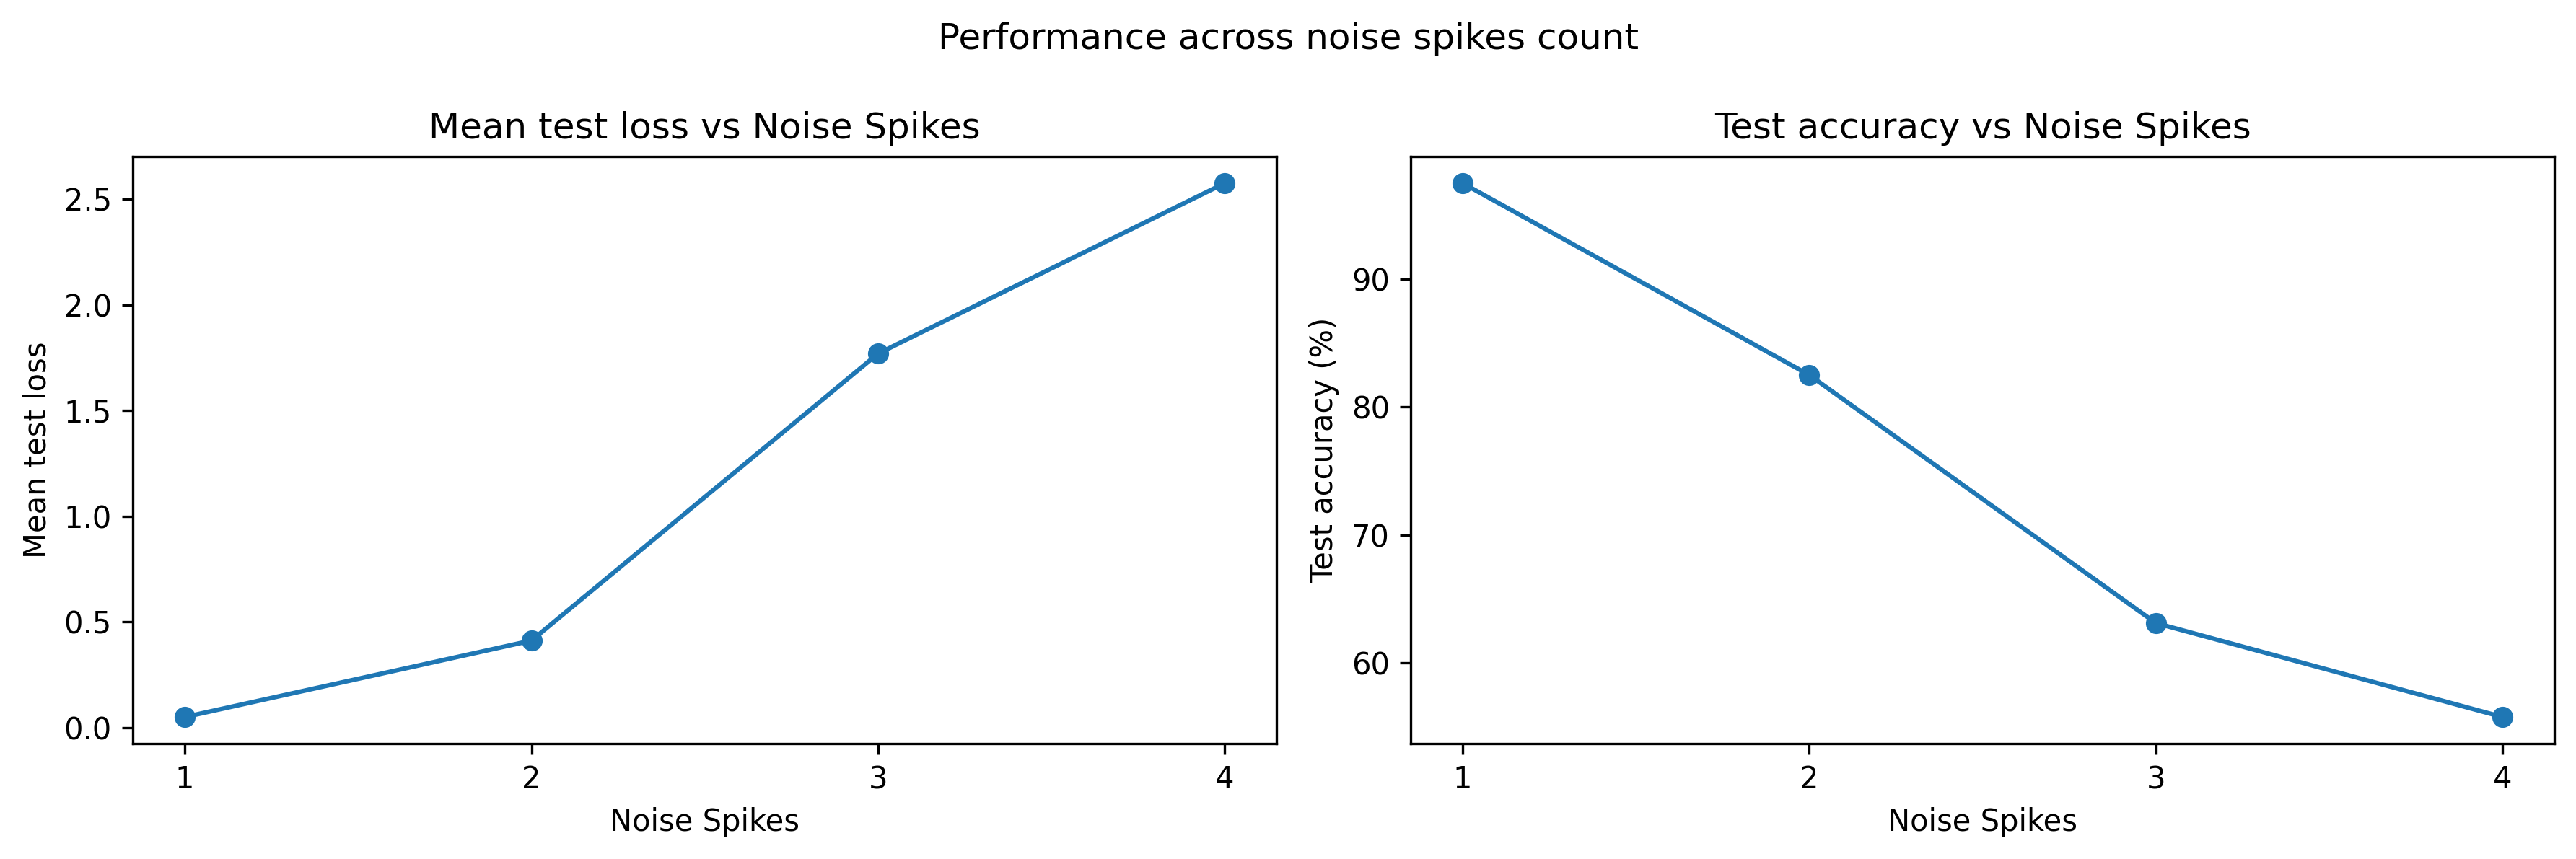

The data file committed next to this chart (first rows):
num_spikes, spike_positions, channel, time_in_gap, mean_test_loss, std_test_loss, mean_test_accuracy, std_test_accuracy, delta_accuracy, min_test_accuracy, max_test_accuracy
1, (3,), A, 3.0, 0.08061, 0.006001, 97.12, 0.5007, -2.88, 96.3, 98.0
1, (7,), A, 7.0, 0.08187, 0.005971, 97, 0.4137, -3, 96.3, 97.6
1, (11,), A, 11.0, 0.0835, 0.005664, 96.94, 0.4006, -3.06, 96.2, 97.6
1, (15,), A, 15.0, 0.08468, 0.005666, 96.71, 0.3784, -3.29, 96.0, 97.1
1, (19,), A, 19.0, 0.08294, 0.005414, 96.71, 0.4701, -3.29, 95.8, 97.2
1, (23,), A, 23.0, 0.1015, 0.007724, 93.89, 0.802, -6.11, 92.3, 95.1
1, (27,), A, 27.0, 0.1469, 0.009387, 86.35, 1.105, -13.65, 84.2, 88.4
1, (33,), B, 3.0, 0.00806, 0.0005111, 100.0, 0.0, 0.0, 100.0, 100.0
1, (37,), B, 7.0, 0.007151, 0.0004867, 100.0, 0.0, 0.0, 100.0, 100.0
1, (41,), B, 11.0, 0.006584, 0.0005395, 100.0, 0.0, 0.0, 100.0, 100.0
1, (45,), B, 15.0, 0.006438, 0.0006522, 100.0, 0.0, 0.0, 100.0, 100.0
1, (49,), B, 19.0, 0.005912, 0.0005043, 100.0, 0.0, 0.0, 100.0, 100.0
1, (53,), B, 23.0, 0.005472, 0.0004188, 100.0, 0.0, 0.0, 100.0, 100.0
1, (57,), B, 27.0, 0.006158, 0.0001995, 100.0, 0.0, 0.0, 100.0, 100.0
2, (2, 4), A, 3.0, 0.9745, 0.043, 52.46, 1.653, -47.54, 49.8, 55.0
2, (6, 8), A, 7.0, 0.7311, 0.03966, 61.76, 2.031, -38.24, 59.1, 66.0
2, (10, 12), A, 11.0, 0.7587, 0.04112, 61.65, 2.047, -38.35, 59, 66.1
2, (14, 16), A, 15.0, 0.8187, 0.04297, 61.43, 1.987, -38.57, 58.8, 65.9
2, (18, 20), A, 19.0, 0.9425, 0.04681, 60.17, 2.074, -39.83, 57.7, 64.6
2, (22, 24), A, 23.0, 1.401, 0.06477, 53.53, 1.835, -46.47, 51.3, 56.7
2, (26, 28), A, 27.0, 1.703, 0.06949, 49.88, 1.772, -50.12, 47.1, 52.7
2, (32, 34), B, 3.0, 0.1538, 0.009247, 90.69, 1.041, -9.31, 89.2, 93.1
2, (36, 38), B, 7.0, 0.08447, 0.004372, 98.86, 0.3748, -1.14, 98.2, 99.4
2, (40, 42), B, 11.0, 0.07589, 0.005331, 98.72, 0.4849, -1.28, 97.6, 99.4
2, (44, 46), B, 15.0, 0.07686, 0.005453, 98.33, 0.4715, -1.67, 97.3, 98.9
2, (48, 50), B, 19.0, 0.07443, 0.005817, 97.85, 0.4859, -2.15, 96.7, 98.5
2, (52, 54), B, 23.0, 0.09397, 0.008106, 95.53, 0.908, -4.47, 93.8, 97.0
2, (56, 58), B, 27.0, 0.2556, 0.01943, 86.57, 1.624, -13.43, 84.6, 90.4
2, (3, 33), Mixed, 3.0, 0.05541, 0.001794, 97.65, 0.2915, -2.35, 97.2, 98.1
2, (7, 37), Mixed, 7.0, 0.05926, 0.002313, 96.91, 0.4508, -3.09, 95.9, 97.4
2, (11, 41), Mixed, 11.0, 0.06598, 0.002828, 95.45, 0.5798, -4.55, 94.5, 96.5
2, (15, 45), Mixed, 15.0, 0.07158, 0.002909, 94.41, 0.4701, -5.59, 93.5, 95.0
2, (19, 49), Mixed, 19.0, 0.07505, 0.002861, 93.74, 0.4949, -6.26, 92.8, 94.3
2, (23, 53), Mixed, 23.0, 0.07634, 0.002854, 93.68, 0.607, -6.32, 92.6, 94.5
2, (27, 57), Mixed, 27.0, 0.1034, 0.0045, 93.16, 0.5481, -6.84, 92.0, 94.0
3, (3, 5, 7), A, 5.0, 3.611, 0.1104, 46.41, 1.825, -53.59, 43.6, 50.0
3, (7, 9, 11), A, 9.0, 3.317, 0.1171, 49.8, 1.807, -50.2, 46.9, 52.7
3, (11, 13, 15), A, 13.0, 3.293, 0.1098, 49.8, 1.807, -50.2, 46.9, 52.7
3, (15, 17, 19), A, 17.0, 3.388, 0.1172, 49.8, 1.807, -50.2, 46.9, 52.7
3, (19, 21, 23), A, 21.0, 3.416, 0.1172, 49.8, 1.807, -50.2, 46.9, 52.7
3, (23, 25, 27), A, 25.0, 3.61, 0.1219, 49.8, 1.807, -50.2, 46.9, 52.7
3, (33, 35, 37), B, 5.0, 1.169, 0.06891, 63.76, 1.842, -36.24, 61.9, 67.9
3, (37, 39, 41), B, 9.0, 0.915, 0.05441, 68.51, 1.8, -31.49, 66.2, 72.3
3, (41, 43, 45), B, 13.0, 0.7908, 0.0489, 69.34, 1.794, -30.66, 67.4, 73.0
3, (45, 47, 49), B, 17.0, 1.076, 0.07797, 69.72, 1.838, -30.28, 67.6, 72.9
3, (49, 51, 53), B, 21.0, 1.401, 0.1116, 68.81, 2.141, -31.19, 66.2, 73.0
3, (53, 55, 57), B, 25.0, 1.85, 0.1365, 52.6, 2.449, -47.4, 49.6, 56.9
3, (4, 6, 35), Mixed, 5.0, 0.6209, 0.03476, 74.65, 1.484, -25.35, 72.5, 76.8
3, (8, 10, 39), Mixed, 9.0, 0.6151, 0.03593, 74.65, 1.484, -25.35, 72.5, 76.8
3, (12, 14, 43), Mixed, 13.0, 0.5977, 0.03571, 74.67, 1.489, -25.33, 72.5, 76.8
3, (16, 18, 47), Mixed, 17.0, 0.643, 0.04158, 74.67, 1.489, -25.33, 72.5, 76.8
3, (20, 22, 51), Mixed, 21.0, 0.7285, 0.0437, 74.6, 1.566, -25.4, 72.2, 76.8
3, (24, 26, 55), Mixed, 25.0, 0.8062, 0.0472, 74.66, 1.499, -25.34, 72.5, 76.8
4, (3, 5, 7, 9), A, 6.0, 4.995, 0.1271, 24.53, 2.376, -75.47, 19.9, 27.1
4, (7, 9, 11, 13), A, 10.0, 4.493, 0.1254, 24.98, 2.337, -75.02, 20.6, 27.6
4, (11, 13, 15, 17), A, 14.0, 4.017, 0.1106, 44.29, 1.714, -55.71, 41.6, 47.2
4, (15, 17, 19, 21), A, 18.0, 4.072, 0.1139, 43.9, 1.802, -56.1, 41.4, 47.0
4, (19, 21, 23, 25), A, 22.0, 4.147, 0.1115, 45.31, 1.418, -54.69, 43.4, 48.4
4, (23, 25, 27, 29), A, 26.0, 4.56, 0.1266, 46.35, 1.674, -53.65, 43.7, 49.4
4, (33, 35, 37, 39), B, 6.0, 2.64, 0.1433, 47.53, 1.671, -52.47, 45.1, 51.0
... 11 more rows
